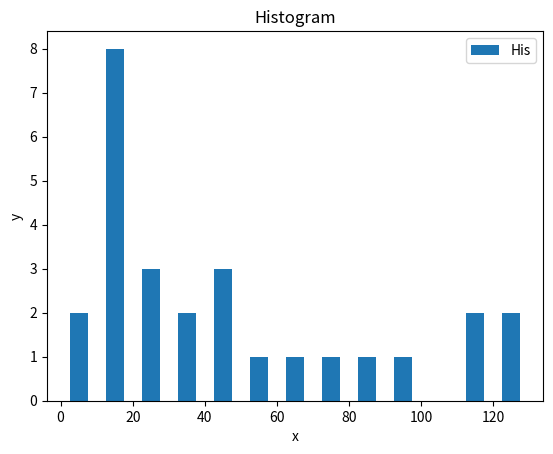

Reproduce this figure in Python.
import matplotlib.pyplot as plt

population_ages = [22, 55, 23, 12, 34, 123, 113, 34, 212, 45, 12, 43, 1, 13,
                   45, 21, 1, 12, 14, 15, 14, 12, 111, 123, 65, 77, 88, 99]

# bar plot
'''
ids = [x for x in range(len(population_ages))]

plt.bar(ids, population_ages)
plt.xlabel('x')
plt.ylabel('y')
plt.legend()
plt.show()
'''

# histogram

bins = [0, 10, 20, 30, 40, 50, 60, 70, 80, 90, 100, 110, 120, 130]

plt.hist(x=population_ages, bins=bins, histtype='bar', rwidth=0.5, label='His')
plt.xlabel('x')
plt.ylabel('y')
plt.title('Histogram')
plt.legend()
plt.show()
